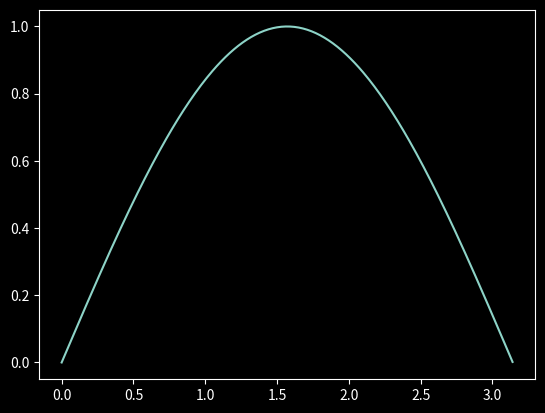

Recreate this plot in Python.
# withブロックの中にだけスタイルを適用する
# %% import only : Shift + Enter for Executing each cell
import numpy as np
import matplotlib.pyplot as plt #　　pyplot module

# %% setting of the graph
#mpl.rcParams['lines.linewidth'] = 10    # 線幅
#mpl.rcParams['lines.linestyle'] = '--'  # 破線
#mpl.rc('lines', linewidth=10, linestyle='--')

# %% draw graph
x=np.arange(0, np.pi, 0.01)
# withブロックの中にだけスタイルを適用する
with plt.style.context('dark_background'):
    plt.plot(x, np.sin(x))

# %% Tips 環境設定の記述ファイル
# matplotlibrc : matplotlibの環境設定ファイル。ファイルの参照は次の順で行われる。
# 1.現在のフォルダ。現在のプロジェクトだけに設定したい場合などは、そのプロジェクトフォルダに配置すべし
# 2.ホームフォルダ下にあるMatplotlibの設定保存用フォルダ。
# 3.mpl-dataフォルダ。Matplotlibを更新するたびに上書きされてしまう。設定を残しておくには、個人の設定フォルダにコピーしておくこと。

# mpl.get_configdir() # 設定保存用フォルダ(2.)を表示
# mpl.matplotlib_fname()  #　設定ファイル名を表示
